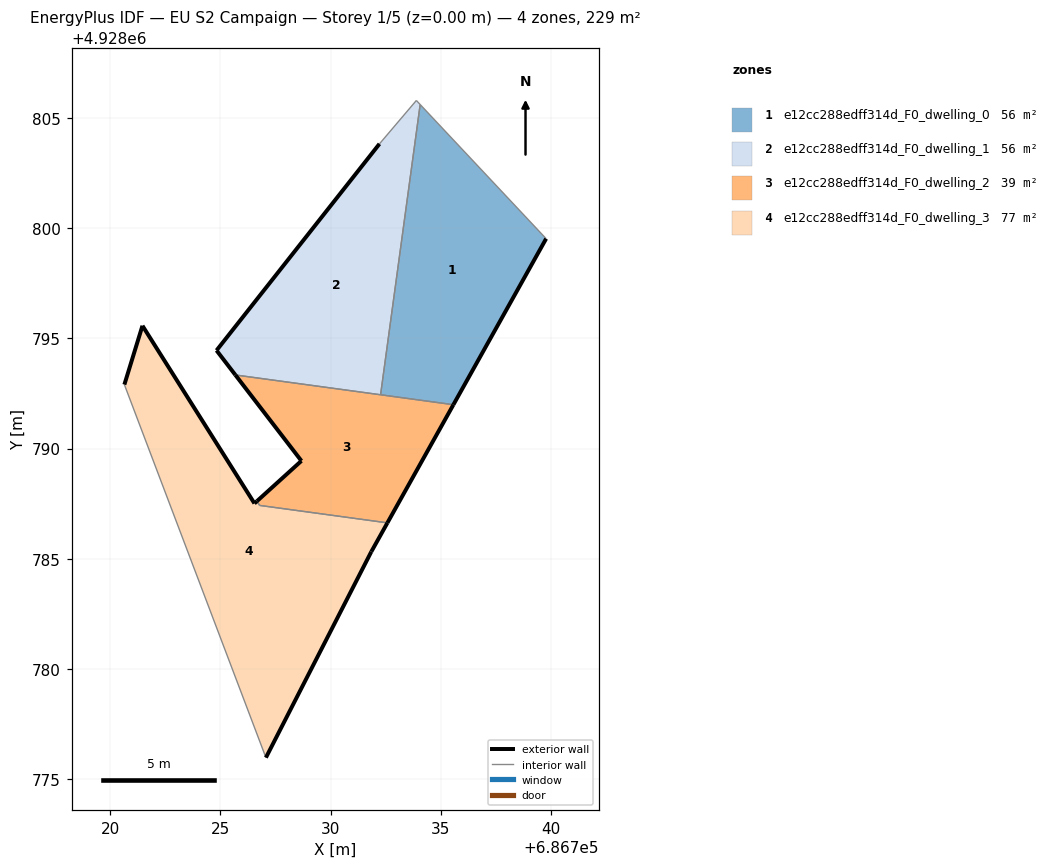
=== STOREY PLAN SPEC (per zone: floor XY polygon, exterior-wall plan segments, windows/doors) ===
zone 1: e12cc288edff314d_F0_dwelling_0  (56.5 m²)
  floor: (686735.56, 4928791.99) (686739.77, 4928799.52) (686734.06, 4928805.60) (686732.26, 4928792.44)
  exterior wall: (686739.77, 4928799.52) – (686735.56, 4928791.99)  [8.6 m]
  interior walls: 3
zone 2: e12cc288edff314d_F0_dwelling_1  (56.4 m²)
  floor: (686732.26, 4928792.44) (686734.06, 4928805.60) (686733.89, 4928805.79) (686732.21, 4928803.82) (686724.82, 4928794.45) (686725.68, 4928793.34)
  exterior wall: (686725.68, 4928793.34) – (686724.82, 4928794.45)  [1.4 m]
  exterior wall: (686724.82, 4928794.45) – (686732.21, 4928803.82)  [11.9 m]
  interior walls: 4
zone 3: e12cc288edff314d_F0_dwelling_2  (38.8 m²)
  floor: (686732.57, 4928786.63) (686735.56, 4928791.99) (686725.68, 4928793.34) (686728.67, 4928789.44) (686726.65, 4928787.61) (686726.78, 4928787.42)
  exterior wall: (686735.56, 4928791.99) – (686732.57, 4928786.63)  [6.1 m]
  exterior wall: (686726.65, 4928787.61) – (686728.67, 4928789.44)  [2.7 m]
  exterior wall: (686728.67, 4928789.44) – (686725.68, 4928793.34)  [4.9 m]
  interior walls: 4
zone 4: e12cc288edff314d_F0_dwelling_3  (76.8 m²)
  floor: (686727.06, 4928775.98) (686731.84, 4928785.32) (686732.57, 4928786.63) (686726.78, 4928787.42) (686726.65, 4928787.61) (686726.54, 4928787.51) (686721.46, 4928795.57) (686720.64, 4928792.90)
  exterior wall: (686720.64, 4928792.90) – (686721.46, 4928795.57)  [2.8 m]
  exterior wall: (686721.46, 4928795.57) – (686726.54, 4928787.51)  [9.5 m]
  exterior wall: (686726.54, 4928787.51) – (686726.65, 4928787.61)  [0.2 m]
  exterior wall: (686732.57, 4928786.63) – (686731.84, 4928785.32)  [1.5 m]
  exterior wall: (686731.84, 4928785.32) – (686727.06, 4928775.98)  [10.5 m]
  interior walls: 3

=== DERIVED (storey summary) ===
Building: EU S2 Campaign
Storey: 1 of 5  (floor level z = 0.00 m)
Storey gross floor area: 228.5 m²
Zones on this storey: 4
  - e12cc288edff314d_F0_dwelling_0: floor 56.5 m²; exterior wall 8.6 m (25.9 m²); WWR 0.0%
  - e12cc288edff314d_F0_dwelling_1: floor 56.4 m²; exterior wall 13.3 m (40.0 m²); WWR 0.0%
  - e12cc288edff314d_F0_dwelling_2: floor 38.8 m²; exterior wall 13.8 m (41.3 m²); WWR 0.0%
  - e12cc288edff314d_F0_dwelling_3: floor 76.8 m²; exterior wall 24.5 m (73.4 m²); WWR 0.0%
Zone adjacency (shared interzone walls):
  - e12cc288edff314d_F0_dwelling_0 ↔ e12cc288edff314d_F0_dwelling_1
  - e12cc288edff314d_F0_dwelling_0 ↔ e12cc288edff314d_F0_dwelling_2
  - e12cc288edff314d_F0_dwelling_1 ↔ e12cc288edff314d_F0_dwelling_2
  - e12cc288edff314d_F0_dwelling_2 ↔ e12cc288edff314d_F0_dwelling_3